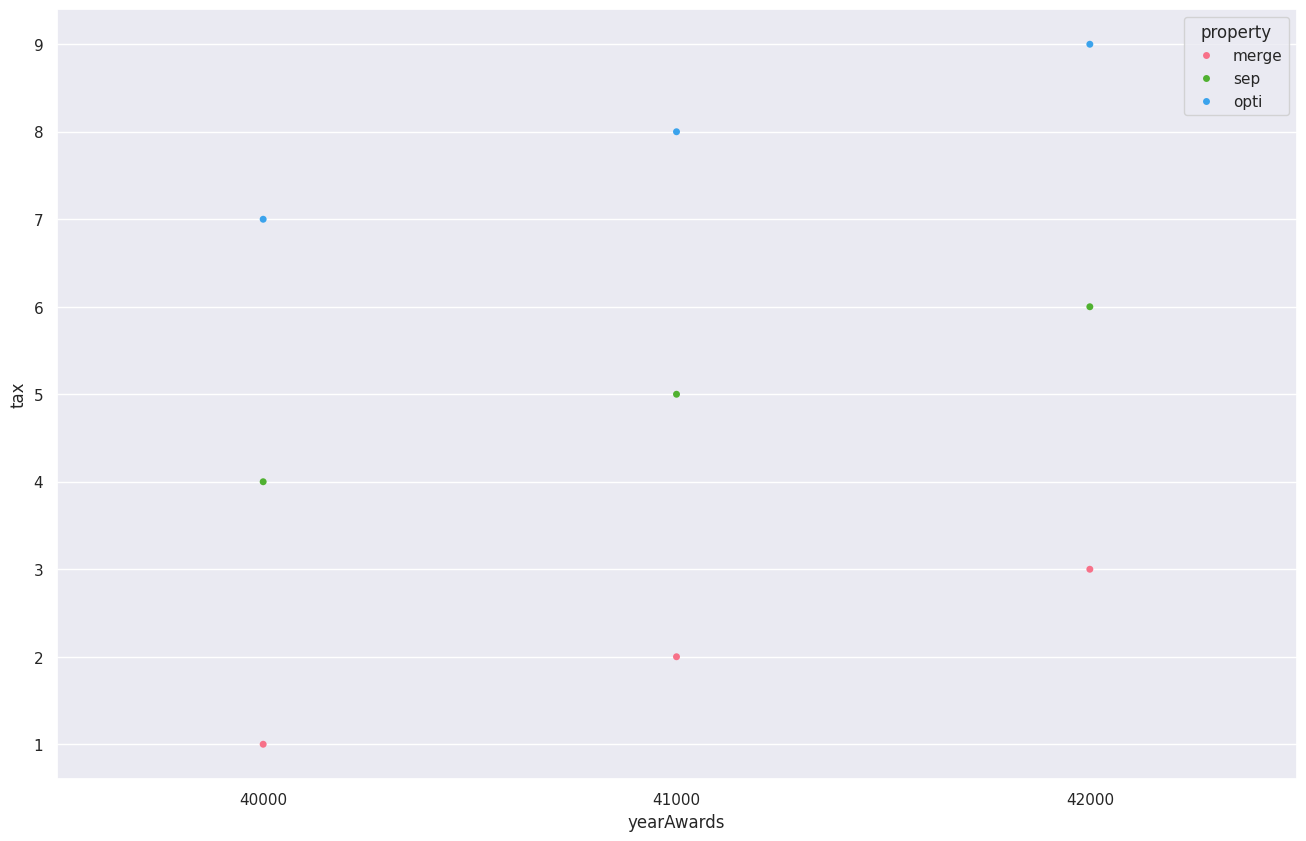

Write Python code to recreate this figure.
import matplotlib as mpl
import matplotlib.pyplot as plt
import numpy as np
import pandas as pd
import seaborn as sns
from pandas import DataFrame, Series

sns.set()

data = {
    "salary": [12000, 12000, 12000, 12000, 12000, 12000, 12000, 12000, 12000],
    "yearAwards": [40000, 41000, 42000, 40000, 41000, 42000, 40000, 41000, 42000],
    "property": [
        "merge",
        "merge",
        "merge",
        "sep",
        "sep",
        "sep",
        "opti",
        "opti",
        "opti",
    ],
    "tax": [1, 2, 3, 4, 5, 6, 7, 8, 9],
}
# data = {

# }
df = DataFrame(data)
print(df)
fig, ax = plt.subplots(figsize=(16, 10), dpi=80)
# sns.stripplot(x=df.sg, y=df.hwy, jitter=0.25, size=8, ax=ax, linewidth=0.5)
sns.swarmplot(
    x="yearAwards", y="tax", data=df, hue="property", dodge=False, palette="husl"
)
plt.savefig("1.png")
